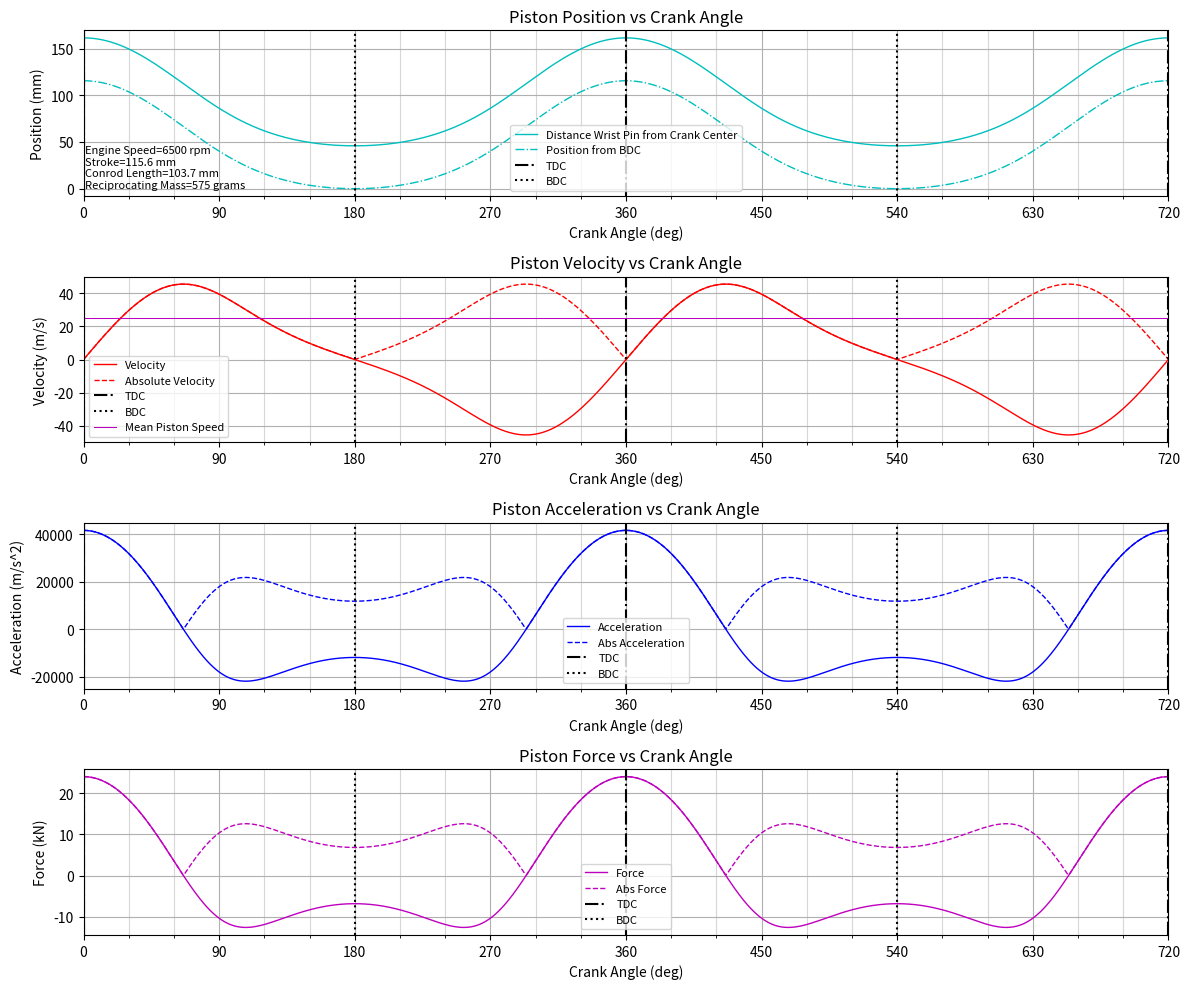

This figure's Python source:
# Import libraries
import math
import numpy as np
import matplotlib.pyplot as plt
from matplotlib.gridspec import GridSpec


# =============================================================================
# To-do:
# Ask user for inputs in user input section (once satisfied with script)
# Want to show g's as well as m/s^2 for accel units in chart (2nd y-axis)
# Warn user that this does not take into account combustion pressures yet
# Add in BMEP to force calcs
# Estimate peak combustion pressure at say 10-15 deg ATDC instead of BMEP?
# Get consistent with np or not np
# Add half the weight of the conrod
# Add weight of piston rings
# Perhaps take into account the distance of top of piston to wrist pin
# Perhaps expand to take into account bore centerline offset and calculating thrust?
# =============================================================================


# Math functions
pi = np.pi
cos = math.cos
sin = math.sin
sqrt = math.sqrt


# User Inputs ---change this to input() later
NE = 6500  # Engine Speed (rpm)
Stroke = 115.6  # mm
l_conrod = 103.7  # mm
m_piston = 575  # grams


# Functions
def time_elapsed(CA):
    return CA*(pi/180)/(NE*2*pi/60)


def piston_pos(CA):  # '\' is a line continuation character
    return r_crank*cos(CA*(pi/180)) + \
           sqrt(l_conrod**2 - r_crank**2*sin(CA*(pi/180))**2)


def piston_vel(CA):
    t = time_elapsed(CA)
    return ((r_crank*omega*sin(omega*t) +
            r_crank**2*omega*sin(2*omega*t) /
            (2*sqrt(l_conrod**2-r_crank**2*sin(omega*t)**2))) *
            (1/1000))


def piston_acc(CA):
    t = time_elapsed(CA)
    return (r_crank**2*omega**2*cos(2*omega*t) /
            sqrt(l_conrod**2-r_crank**2*sin(omega*t)**2) +
            r_crank**4*omega**2*sin(omega*t)*sin(2*omega*t)*cos(omega*t) /
            (2*(l_conrod**2-r_crank**2*sin(omega*t)**2)**(3/2)) +
            r_crank*omega**2*cos(omega*t)) * (1/1000)


# Calculations
CA = np.arange(0, 721, 1)  # crank angle list
r_crank = Stroke/2  # crank throw radius
omega = NE*2*pi*(1/60)  # Engine speed (rad/s)
MPS = 2*Stroke*NE*(1/1000)*(1/60)  # Mean Piston Speed (m/s)

# Create empty lists
position_piston = []
position_piston_bdc = []  # Will fill this in later, must find bdc first
velocity_piston = []
velocity_piston_abs = []
acceleration_piston = []
acceleration_piston_abs = []
force_piston = []
force_piston_abs = []

for i in CA:  # Fill in empty lists
    pos = piston_pos(i)
    vel = piston_vel(i)
    vel_abs = abs(vel)
    acc = piston_acc(i)
    acc_abs = abs(acc)
    frc = m_piston*acc*(1/1000)*(1/1000)
    frc_abs = abs(frc)

    position_piston.append(pos)
    velocity_piston.append(vel)
    velocity_piston_abs.append(vel_abs)
    acceleration_piston.append(acc)
    acceleration_piston_abs.append(acc_abs)
    force_piston.append(frc)
    force_piston_abs.append(frc_abs)

for i in CA:  # Fill in empty list (needed to find min pos first)
    pos_bdc = piston_pos(i) - min(position_piston)
    position_piston_bdc.append(pos_bdc)

    
# Plot Setup
fig1 = plt.figure(1, figsize=(12, 10))  # Create figure for plots
plt.rcParams.update({'font.size': 10})  # Dictate font size
gs = GridSpec(4, 1, figure=fig1)  # Create a grid to be used to place subplots
major_ticks = np.arange(0,721,90)
minor_ticks = np.arange(0,721,30)

# Create the first plot
ax1 = plt.subplot(gs[0, 0])
plt.plot(CA, position_piston,
         color='c', linewidth=1, label='Distance Wrist Pin from Crank Center')
plt.plot(CA, position_piston_bdc,
         '-.', color='c', linewidth=1, label='Position from BDC')
plt.axvline(x=0.5, linestyle='-.', color = 'k', label = 'TDC')
plt.axvline(x=360, linestyle='-.', color = 'k', label = '_nolegned_')
plt.axvline(x=720, linestyle='-.', color = 'k', label = '_nolegned_')
plt.axvline(x=180, linestyle=':', color = 'k', label = 'BDC')
plt.axvline(x=540, linestyle=':', color = 'k', label = '_nolegned_')
plt.title("Piston Position vs Crank Angle")
plt.xlabel("Crank Angle (deg)")
plt.ylabel("Position (mm)")
plt.xlim(0,720)
ax1.set_xticks(major_ticks)
ax1.set_xticks(minor_ticks,minor=True)
ax1.grid(which="minor", alpha=0.5)
plt.grid()
textboxstring = '\n'.join(('Engine Speed={} rpm'.format(NE),
                          'Stroke={} mm'.format(Stroke),
                          'Conrod Length={} mm'.format(l_conrod),
                          'Reciprocating Mass={} grams'.format(m_piston)))
ax1.text(1,1,textboxstring, fontsize=8)
ax1.legend(prop={'size':8})
ax2 = plt.subplot(gs[1, 0])
plt.plot(CA, velocity_piston, color='r', linewidth=1, label='Velocity')
plt.plot(CA, velocity_piston_abs,
         '--', color='r', linewidth=1, label='Absolute Velocity')
plt.axvline(x=0.5, linestyle='-.', color = 'k', label = 'TDC')
plt.axvline(x=360, linestyle='-.', color = 'k', label = '_nolegned_')
plt.axvline(x=720, linestyle='-.', color = 'k', label = '_nolegned_')
plt.axvline(x=180, linestyle=':', color = 'k', label = 'BDC')
plt.axvline(x=540, linestyle=':', color = 'k', label = '_nolegned_')
plt.axhline(y=MPS, linewidth=0.75, color='m', label='Mean Piston Speed')
plt.title("Piston Velocity vs Crank Angle")
plt.xlabel("Crank Angle (deg)")
plt.ylabel("Velocity (m/s)")
plt.xlim(0,720)
ax2.set_xticks(major_ticks)
ax2.set_xticks(minor_ticks,minor=True)
ax2.grid(which="minor", alpha=0.5)
plt.grid()
ax2.legend(prop={'size':8})

ax3 = plt.subplot(gs[2, 0])
plt.plot(CA, acceleration_piston, color='b', linewidth=1, label='Acceleration')
plt.plot(CA, acceleration_piston_abs,
         '--', color='b', linewidth=1, label='Abs Acceleration')
plt.axvline(x=0.5, linestyle='-.', color = 'k', label = 'TDC')
plt.axvline(x=360, linestyle='-.', color = 'k', label = '_nolegned_')
plt.axvline(x=720, linestyle='-.', color = 'k', label = '_nolegned_')
plt.axvline(x=180, linestyle=':', color = 'k', label = 'BDC')
plt.axvline(x=540, linestyle=':', color = 'k', label = '_nolegned_')
plt.title("Piston Acceleration vs Crank Angle")
plt.xlabel("Crank Angle (deg)")
plt.ylabel("Acceleration (m/s^2)")
plt.xlim(0,720)
ax3.set_xticks(major_ticks)
ax3.set_xticks(minor_ticks,minor=True)
ax3.grid(which="minor", alpha=0.5)
plt.grid()
ax3.legend(prop={'size':8})

ax4 = plt.subplot(gs[3, 0])
plt.plot(CA, force_piston, color='m', linewidth=1, label='Force')
plt.plot(CA, force_piston_abs, '--', color='m', linewidth=1, label='Abs Force')
plt.axvline(x=0.5, linestyle='-.', color = 'k', label = 'TDC')
plt.axvline(x=360, linestyle='-.', color = 'k', label = '_nolegned_')
plt.axvline(x=720, linestyle='-.', color = 'k', label = '_nolegned_')
plt.axvline(x=180, linestyle=':', color = 'k', label = 'BDC')
plt.axvline(x=540, linestyle=':', color = 'k', label = '_nolegned_')
plt.title("Piston Force vs Crank Angle")
plt.xlabel("Crank Angle (deg)")
plt.ylabel("Force (kN)")
plt.xlim(0,720)
ax4.set_xticks(major_ticks)
ax4.set_xticks(minor_ticks,minor=True)
ax4.grid(which="minor", alpha=0.5)
plt.grid()
ax4.legend(prop={'size':8})

plt.tight_layout()
plt.show()
